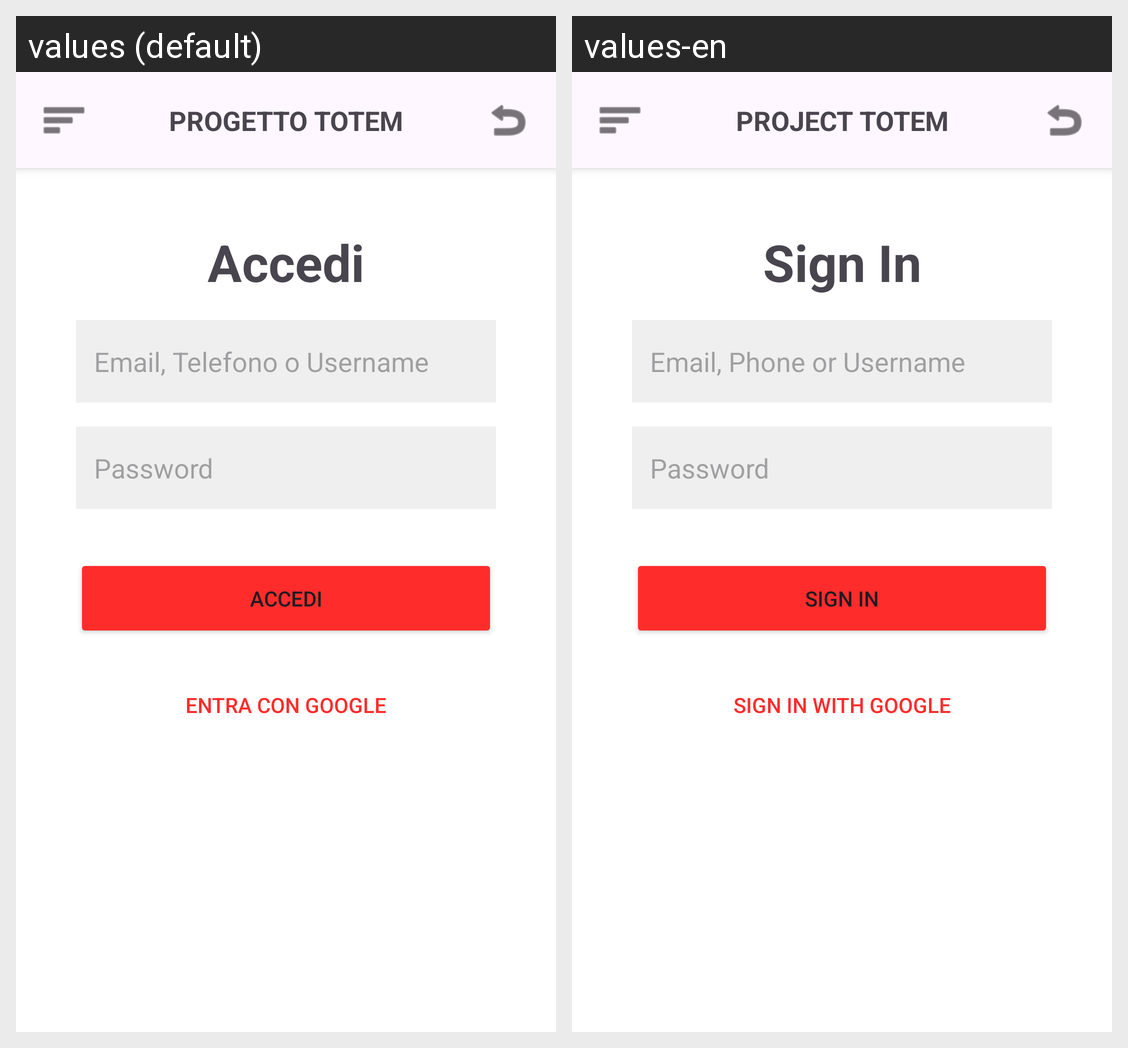

Strings drawn on this Android screen and how each of the app's shown locales translates them:
Android screen res/layout/activity_login.xml rendered under 2 locales, left to right: values (default), values-en. Device: Nexus 5 (rendered at 1080×1920; each locale shown at half size, 540×960, under a caption strip naming it); theme Theme.PROGETTOTOTEM.
Strings drawn on this screen, with the default value and each locale's value (text and hints the layout hard-codes, and strings that could not be matched under every locale, appear in the picture but are not listed):

login_title
  values: Accedi
  values-en: Sign In

login_hint
  values: Email, Telefono o Username
  values-en: Email, Phone or Username

enter_with_google
  values: Entra con Google
  values-en: Sign in with Google

app_name
  values: PROGETTO TOTEM
  values-en: PROJECT TOTEM
